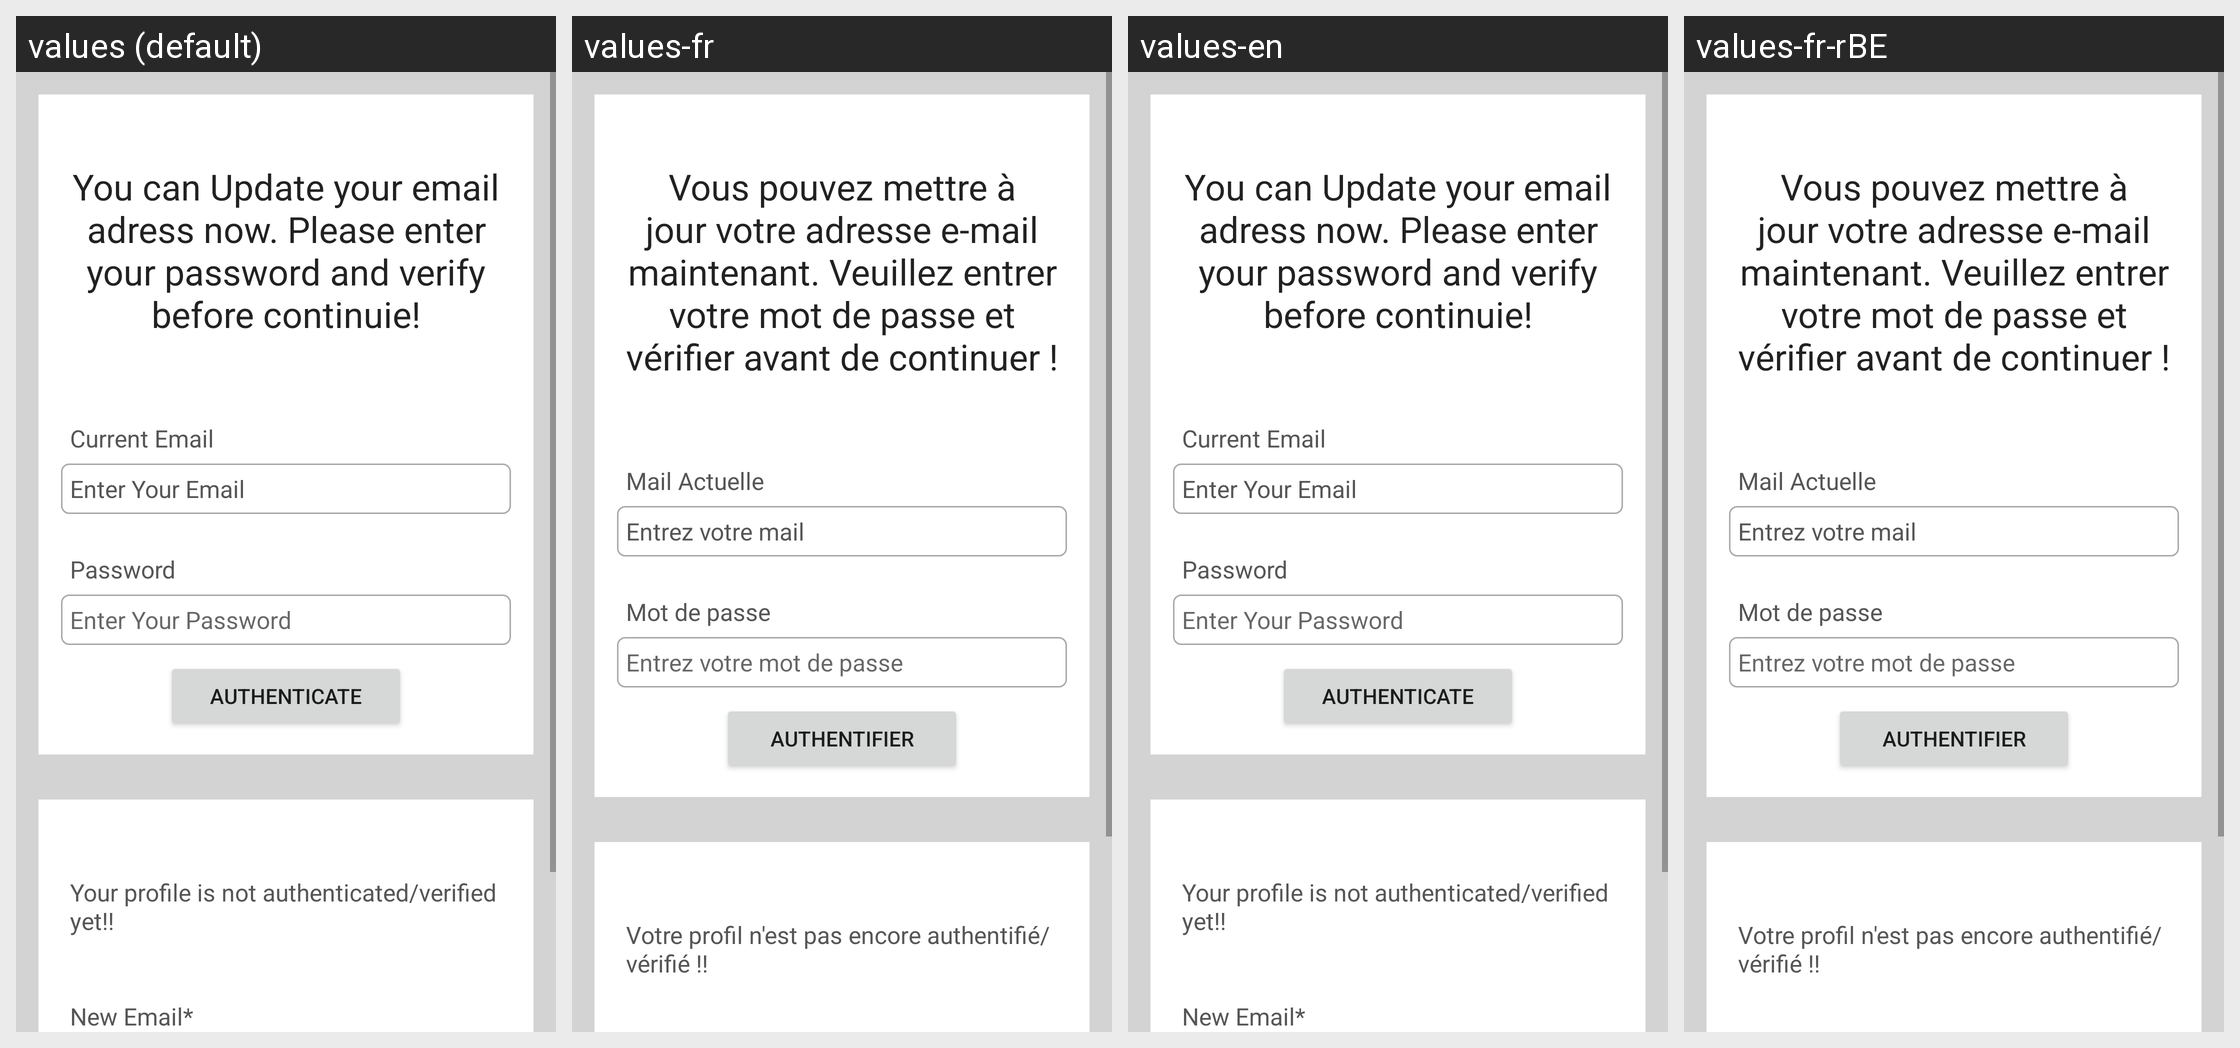

The same Android screen rendered under several of its app's locales, left to right. List the strings drawn on it with the default value and each locale's translation.
Android screen res/layout/activity_update_email.xml rendered under 4 locales, left to right: values (default), values-fr, values-en, values-fr-rBE. Device: Nexus 5 (rendered at 1080×1920; each locale shown at half size, 540×960, under a caption strip naming it); theme Theme.FoodHelb.
Strings drawn on this screen, with the default value and each locale's value (text and hints the layout hard-codes, and strings that could not be matched under every locale, appear in the picture but are not listed):

youCanUpdateYourEmailAdressNow
  values: You can Update your email adress now. Please enter your password and verify before continuie!
  values-fr: Vous pouvez mettre à jour votre adresse e-mail maintenant. Veuillez entrer votre mot de passe et vérifier avant de continuer !
  values-en: You can Update your email adress now. Please enter your password and verify before continuie!
  values-fr-rBE: Vous pouvez mettre à jour votre adresse e-mail maintenant. Veuillez entrer votre mot de passe et vérifier avant de continuer !

currentEmail
  values: Current Email
  values-fr: Mail Actuelle
  values-en: Current Email
  values-fr-rBE: Mail Actuelle

enterEmail
  values: Enter Your Email
  values-fr: Entrez votre mail
  values-en: Enter Your Email
  values-fr-rBE: Entrez votre mail

password2
  values: Password
  values-fr: Mot de passe
  values-en: Password
  values-fr-rBE: Mot de passe

enterYourPassword
  values: Enter Your Password
  values-fr: Entrez votre mot de passe
  values-en: Enter Your Password
  values-fr-rBE: Entrez votre mot de passe

authenticate
  values: AUTHENTICATE
  values-fr: AUTHENTIFIER
  values-en: AUTHENTICATE
  values-fr-rBE: AUTHENTIFIER

yourProfileIsNot
  values: Your profile is not authenticated/verified yet!!
  values-fr: Votre profil n'est pas encore authentifié/vérifié !!
  values-en: Your profile is not authenticated/verified yet!!
  values-fr-rBE: Votre profil n'est pas encore authentifié/vérifié !!
